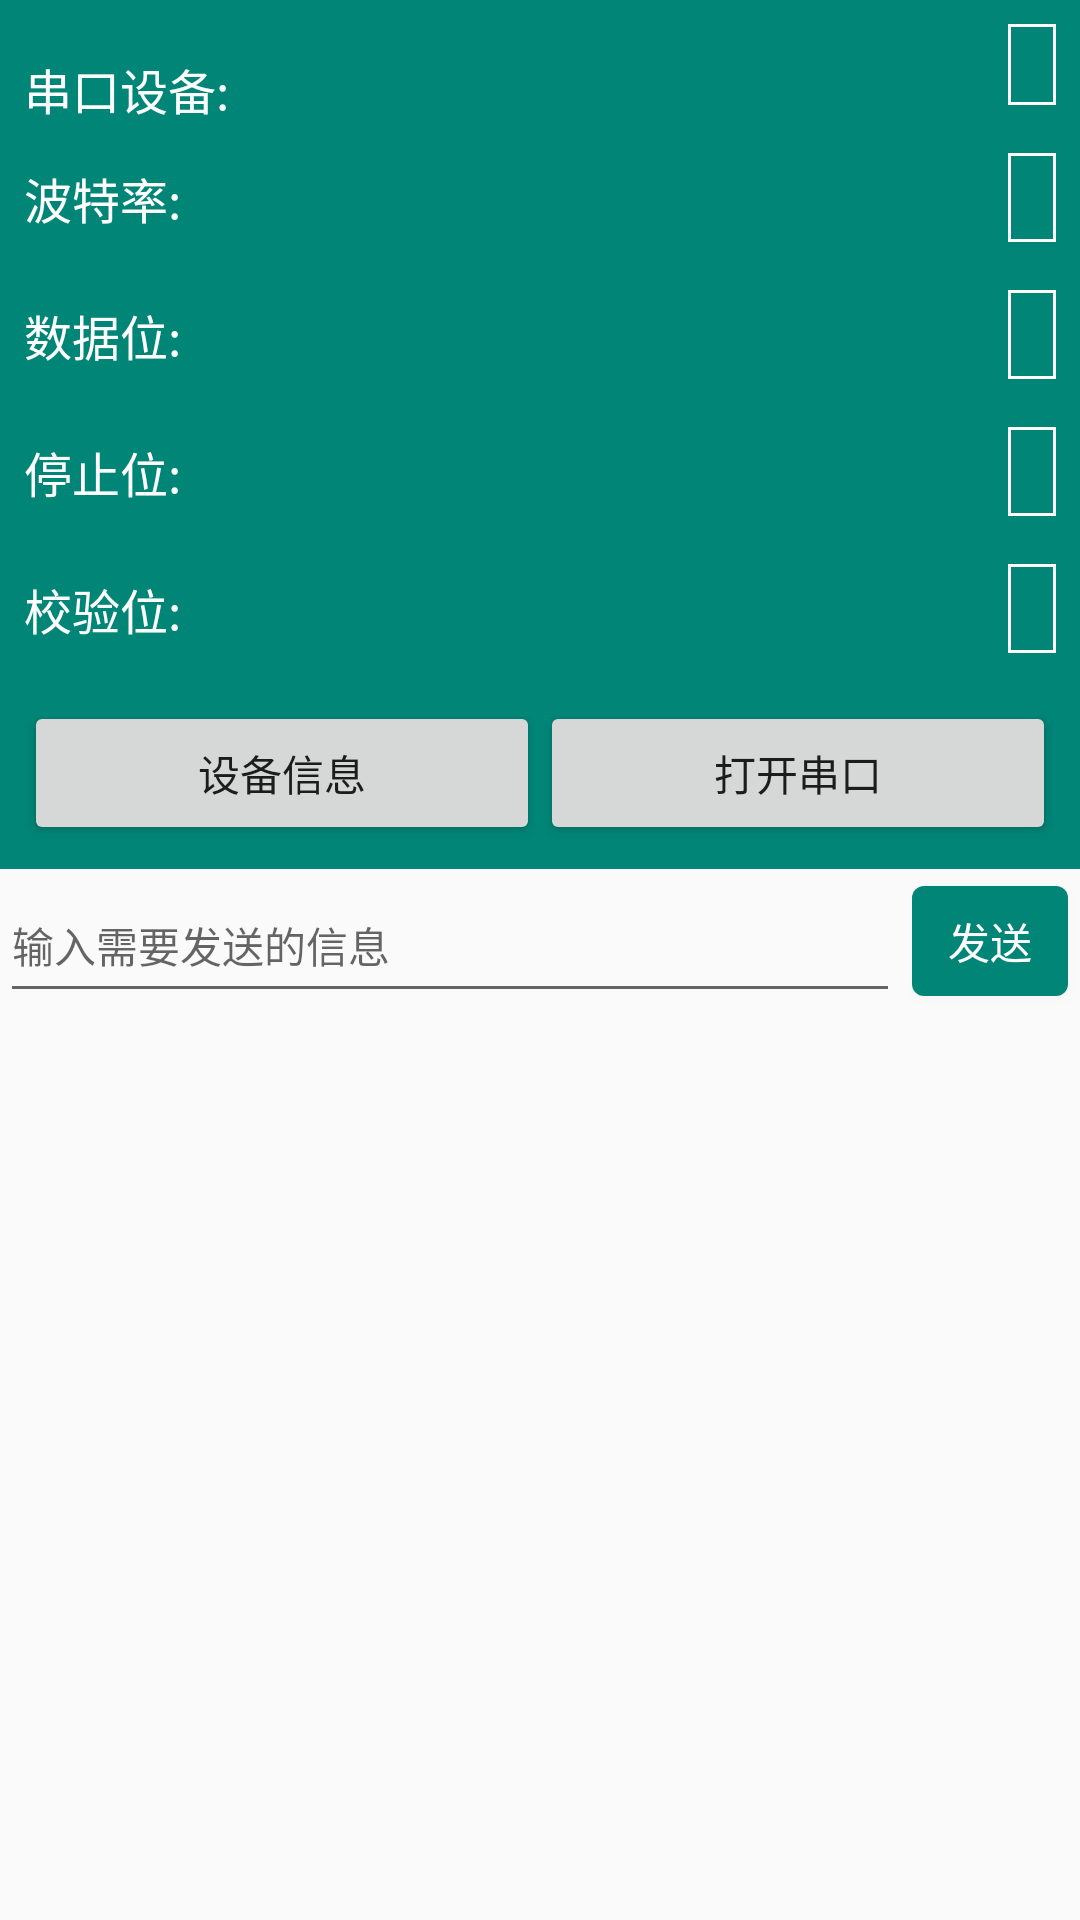

Here is an Android app screen rendered from its layout file. Give the layout XML and the strings, colors and styles it references.
<!-- AndroidManifest.xml: application theme AppTheme -->
<!-- res/layout/activity_main.xml -->
<?xml version="1.0" encoding="utf-8"?>
<LinearLayout xmlns:android="http://schemas.android.com/apk/res/android"
    xmlns:app="http://schemas.android.com/apk/res-auto"
    xmlns:tool="http://schemas.android.com/tools"
    android:id="@+id/linearLayout1"
    android:layout_width="match_parent"
    android:layout_height="match_parent"
    android:orientation="vertical">

    <android.support.constraint.ConstraintLayout
        android:layout_width="match_parent"
        android:layout_height="wrap_content"
        android:background="@color/colorPrimary"
        android:padding="8dp">

        <TextView
            android:layout_width="wrap_content"
            android:layout_height="wrap_content"
            android:text="@string/serial_port"
            android:textColor="@android:color/white"
            android:textSize="16sp"
            app:layout_constraintBottom_toTopOf="@id/tv_baud_rate"
            app:layout_constraintStart_toStartOf="parent"
            app:layout_constraintTop_toTopOf="parent" />

        <TextView
            android:id="@+id/tv_serial_port"
            android:layout_width="wrap_content"
            android:layout_height="wrap_content"
            android:layout_marginBottom="16dp"
            android:background="@drawable/bg"
            android:paddingLeft="8dp"
            android:paddingTop="4dp"
            android:paddingRight="8dp"
            android:paddingBottom="4dp"
            android:textColor="@android:color/white"
            app:layout_constraintBottom_toTopOf="@id/tv_baud_rate"
            app:layout_constraintEnd_toEndOf="parent"
            app:layout_constraintTop_toTopOf="parent"
            tool:text="@string/serial_port" />

        <TextView
            android:layout_width="wrap_content"
            android:layout_height="wrap_content"
            android:text="@string/baud_rate"
            android:textColor="@android:color/white"
            android:textSize="16sp"
            app:layout_constraintBottom_toTopOf="@id/tv_data_bits"
            app:layout_constraintStart_toStartOf="parent"
            app:layout_constraintTop_toBottomOf="@id/tv_serial_port" />

        <TextView
            android:id="@+id/tv_baud_rate"
            android:layout_width="wrap_content"
            android:layout_height="wrap_content"
            android:layout_marginBottom="16dp"
            android:background="@drawable/bg"
            android:paddingLeft="8dp"
            android:paddingTop="4dp"
            android:paddingRight="8dp"
            android:paddingBottom="4dp"
            android:textColor="@android:color/white"
            android:textSize="16sp"
            app:layout_constraintBottom_toTopOf="@id/tv_data_bits"
            app:layout_constraintEnd_toEndOf="parent"
            app:layout_constraintTop_toBottomOf="@id/tv_serial_port"
            tool:text="@string/baud_rate" />

        <TextView
            android:layout_width="wrap_content"
            android:layout_height="wrap_content"
            android:text="@string/data_bits"
            android:textColor="@android:color/white"
            android:textSize="16sp"
            app:layout_constraintBottom_toTopOf="@id/tv_stop_bits"
            app:layout_constraintStart_toStartOf="parent"
            app:layout_constraintTop_toBottomOf="@id/tv_baud_rate" />

        <TextView
            android:id="@+id/tv_data_bits"
            android:layout_width="wrap_content"
            android:layout_height="wrap_content"
            android:layout_marginBottom="16dp"
            android:background="@drawable/bg"
            android:paddingLeft="8dp"
            android:paddingTop="4dp"
            android:paddingRight="8dp"
            android:paddingBottom="4dp"
            android:textColor="@android:color/white"
            android:textSize="16sp"
            app:layout_constraintBottom_toTopOf="@id/tv_stop_bits"
            app:layout_constraintEnd_toEndOf="parent"
            app:layout_constraintTop_toBottomOf="@id/tv_baud_rate"
            tool:text="@string/data_bits" />

        <TextView
            android:layout_width="wrap_content"
            android:layout_height="wrap_content"
            android:text="@string/stop_bits"
            android:textColor="@android:color/white"
            android:textSize="16sp"
            app:layout_constraintBottom_toTopOf="@id/tv_parity"
            app:layout_constraintStart_toStartOf="parent"
            app:layout_constraintTop_toBottomOf="@id/tv_data_bits" />

        <TextView
            android:id="@+id/tv_stop_bits"
            android:layout_width="wrap_content"
            android:layout_height="wrap_content"
            android:layout_marginBottom="16dp"
            android:background="@drawable/bg"
            android:paddingLeft="8dp"
            android:paddingTop="4dp"
            android:paddingRight="8dp"
            android:paddingBottom="4dp"
            android:textColor="@android:color/white"
            android:textSize="16sp"
            app:layout_constraintBottom_toTopOf="@id/tv_parity"
            app:layout_constraintEnd_toEndOf="parent"
            app:layout_constraintTop_toBottomOf="@id/tv_data_bits"
            tool:text="@string/stop_bits" />

        <TextView
            android:layout_width="wrap_content"
            android:layout_height="wrap_content"
            android:text="@string/parity"
            android:textColor="@android:color/white"
            android:textSize="16sp"
            app:layout_constraintBottom_toTopOf="@id/btn_open_serial_port"
            app:layout_constraintStart_toStartOf="parent"
            app:layout_constraintTop_toBottomOf="@id/tv_stop_bits" />

        <TextView
            android:id="@+id/tv_parity"
            android:layout_width="wrap_content"
            android:layout_height="wrap_content"
            android:background="@drawable/bg"
            android:paddingLeft="8dp"
            android:paddingTop="4dp"
            android:paddingRight="8dp"
            android:paddingBottom="4dp"
            android:textColor="@android:color/white"
            android:textSize="16sp"
            app:layout_constraintBottom_toTopOf="@id/btn_open_serial_port"
            app:layout_constraintEnd_toEndOf="parent"
            app:layout_constraintTop_toBottomOf="@id/tv_stop_bits"
            tool:text="@string/parity" />

        <Button
            android:id="@+id/btn_device_info"
            android:layout_width="0dp"
            android:layout_height="wrap_content"
            android:layout_marginTop="16dp"
            android:text="@string/device_info"
            app:layout_constraintEnd_toStartOf="@id/btn_open_serial_port"
            app:layout_constraintStart_toStartOf="parent"
            app:layout_constraintTop_toBottomOf="@id/tv_parity" />

        <Button
            android:id="@+id/btn_open_serial_port"
            android:layout_width="0dp"
            android:layout_height="wrap_content"
            android:layout_marginTop="16dp"
            android:text="@string/open_serial_port"
            app:layout_constraintEnd_toEndOf="parent"
            app:layout_constraintStart_toEndOf="@id/btn_device_info"
            app:layout_constraintTop_toBottomOf="@id/tv_parity" />
    </android.support.constraint.ConstraintLayout>

    <LinearLayout
        android:layout_width="match_parent"
        android:layout_height="wrap_content"
        android:gravity="center_vertical"
        android:orientation="horizontal">

        <android.support.v7.widget.AppCompatEditText
            android:id="@+id/et_data"
            android:layout_width="0dp"
            android:layout_height="wrap_content"
            android:layout_weight="1"
            android:hint="@string/input"
            android:inputType="text"
            android:minHeight="48dp"
            android:textSize="14sp" />

        <Button
            android:id="@+id/btn_send"
            android:layout_width="wrap_content"
            android:layout_height="wrap_content"
            android:layout_marginLeft="4dp"
            android:layout_marginRight="4dp"
            android:background="@drawable/bg_btn"
            android:minWidth="0dp"
            android:minHeight="0dp"
            android:paddingLeft="12dp"
            android:paddingTop="8dp"
            android:paddingRight="12dp"
            android:paddingBottom="8dp"
            android:singleLine="true"
            android:text="@string/send"
            android:textColor="@android:color/white"
            android:textSize="14sp" />
    </LinearLayout>
</LinearLayout>
<!-- resources referenced by this layout -->
<resources>
  <color name="colorPrimary">#008577</color>
  <!-- drawable bg (drawable) -->
  <?xml version="1.0" encoding="utf-8"?>
  <selector xmlns:android="http://schemas.android.com/apk/res/android">
      <item android:state_enabled="false">
          <shape>
              <stroke android:width="1dp" android:color="@android:color/white" />
              <solid android:color="@color/dis_enabled" />
          </shape>
      </item>
      <item>
          <shape android:shape="rectangle">
              <stroke android:width="1dp" android:color="@android:color/white" />
          </shape>
      </item>
  </selector>
  <!-- drawable bg_btn (drawable) -->
  <?xml version="1.0" encoding="utf-8"?>
  <selector xmlns:android="http://schemas.android.com/apk/res/android">
      <item android:state_pressed="true">
          <shape>
              <corners android:radius="4dp" />
              <solid android:color="@color/colorPrimaryDark" />
          </shape>
      </item>
      <item android:state_enabled="false">
          <shape>
              <corners android:radius="4dp" />
              <solid android:color="@color/dis_enabled" />
          </shape>
      </item>
      <item>
          <shape>
              <corners android:radius="4dp" />
              <solid android:color="@color/colorPrimary" />
          </shape>
      </item>
  </selector>
  <string name="baud_rate">波特率:</string>
  <string name="data_bits">数据位:</string>
  <string name="device_info">设备信息</string>
  <string name="input">输入需要发送的信息</string>
  <string name="open_serial_port">打开串口</string>
  <string name="parity">校验位:</string>
  <string name="send">发送</string>
  <string name="serial_port">串口设备:</string>
  <string name="stop_bits">停止位:</string>
  <style name="AppTheme" parent="Theme.AppCompat.Light.NoActionBar">
          
          <item name="colorPrimary">@color/colorPrimary</item>
          <item name="colorPrimaryDark">@color/colorPrimaryDark</item>
          <item name="colorAccent">@color/colorAccent</item>
      </style>
  <color name="dis_enabled">#ABD1CB</color>
  <color name="colorPrimaryDark">#00574B</color>
  <color name="colorAccent">#D81B60</color>
</resources>
